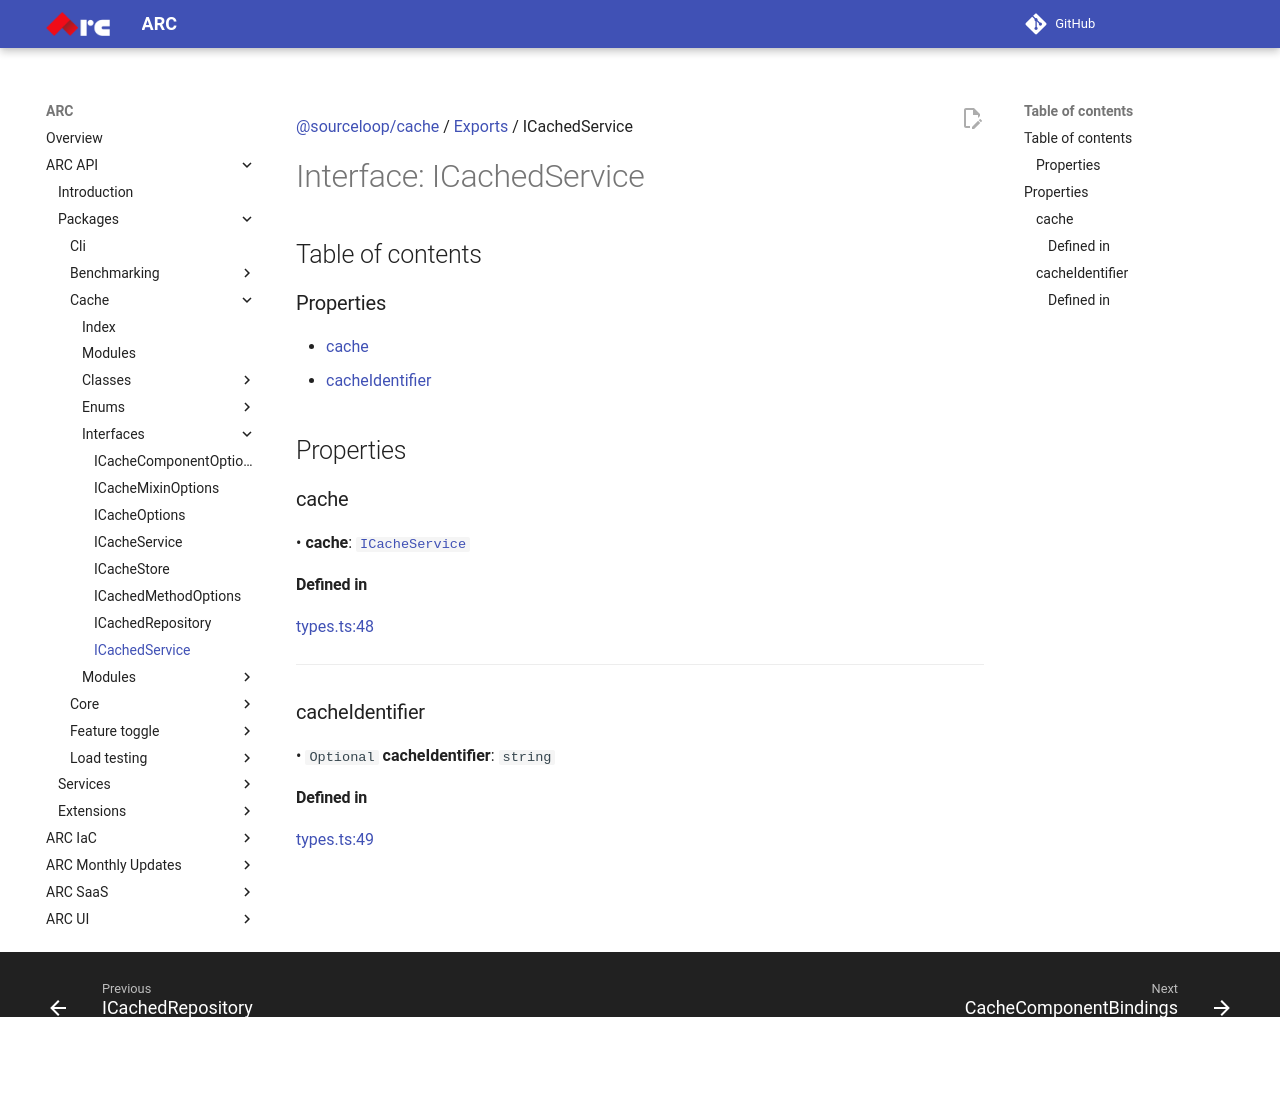

repository: sourcefuse/arc-docs · page: arc-api-docs/packages/cache/interfaces/ICachedService/index.html · generator: mkdocs

[@sourceloop/cache](../README.md) / [Exports](../modules.md) / ICachedService

# Interface: ICachedService

## Table of contents

### Properties

- [cache](ICachedService.md#cache)
- [cacheIdentifier](ICachedService.md#cacheidentifier)

## Properties

### cache

• **cache**: [`ICacheService`](ICacheService.md)

#### Defined in

[types.ts:48](https://github.com/sourcefuse/loopback4-microservice-catalog/blob/eb9d4d57/packages/cache/src/types.ts#L48)

___

### cacheIdentifier

• `Optional` **cacheIdentifier**: `string`

#### Defined in

[types.ts:49](https://github.com/sourcefuse/loopback4-microservice-catalog/blob/eb9d4d57/packages/cache/src/types.ts#L49)
